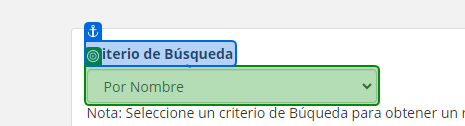
Task: EJERCICIO PRACTICO

Workflow: ConsultaCNT

Step 1: check the drop-down in window ':: Guía Telefónica CNT EP ::' (chrome.exe)

Step 2: select "Por Nombre" in the drop-down in window ':: Guía Telefónica CNT EP ::' (chrome.exe) (same screen as step 1)

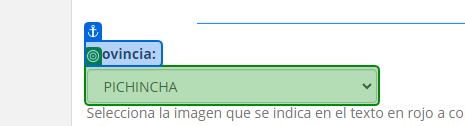
Step 3: select "in_Provincia" in the drop-down in window ':: Guía Telefónica CNT EP ::' (chrome.exe)

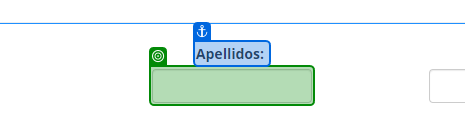
Step 4: type "in_Apellidos" into the text box in window ':: Guía Telefónica CNT EP ::' (chrome.exe)

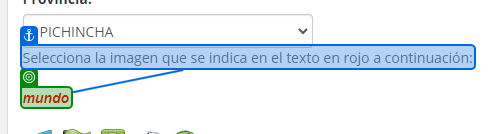
Step 5: get-text from the element in window ':: Guía Telefónica CNT EP ::' (chrome.exe)

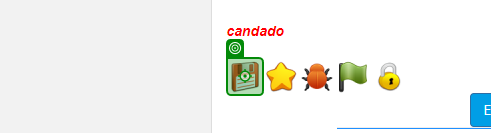
Step 6: click on the image in window ':: Guía Telefónica CNT EP ::' (chrome.exe)
